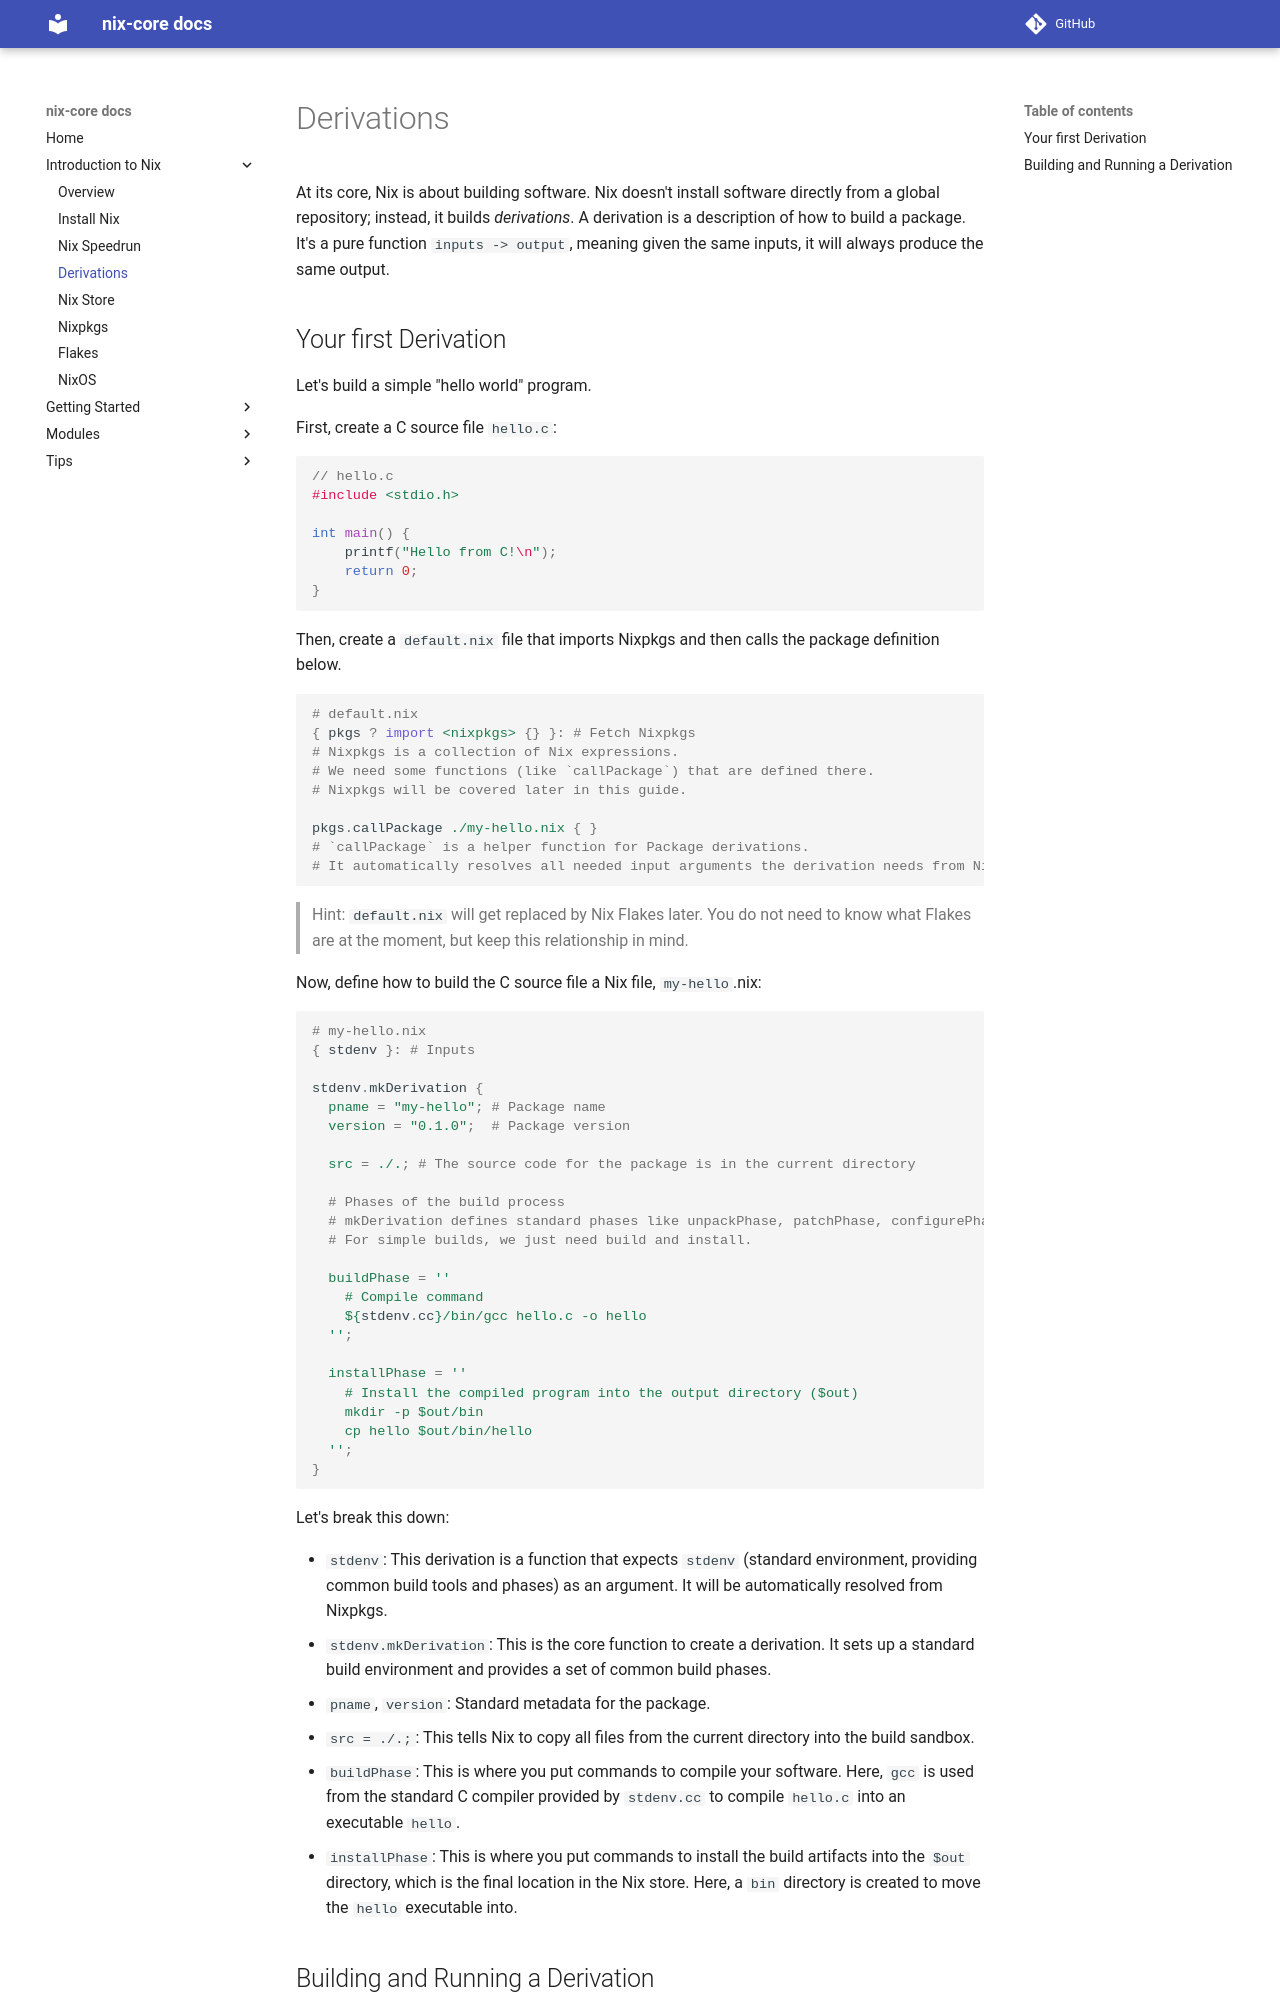

repository: sid115/nix-core · page: introduction-to-nix/derivations/index.html · generator: mkdocs

# Derivations

At its core, Nix is about building software. Nix doesn't install software directly from a global repository; instead, it builds *derivations*. A derivation is a description of how to build a package. It's a pure function `inputs -> output`, meaning given the same inputs, it will always produce the same output.
